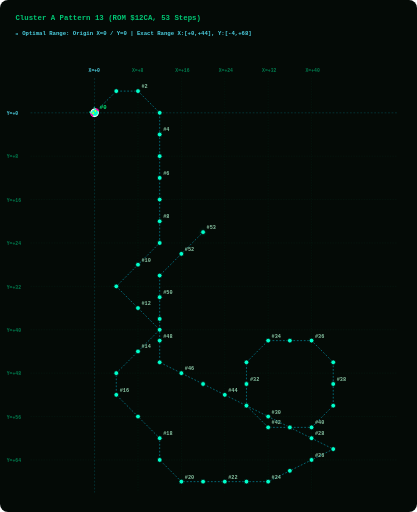
t = 0.00 s
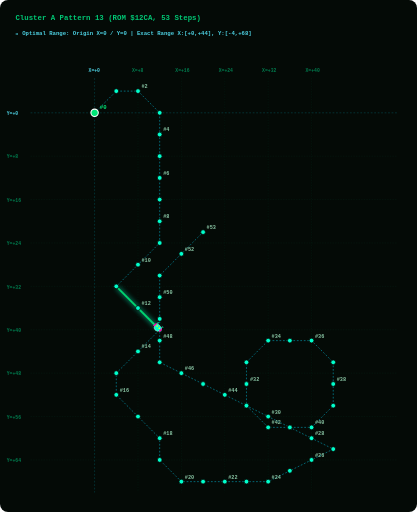
t = 1.88 s
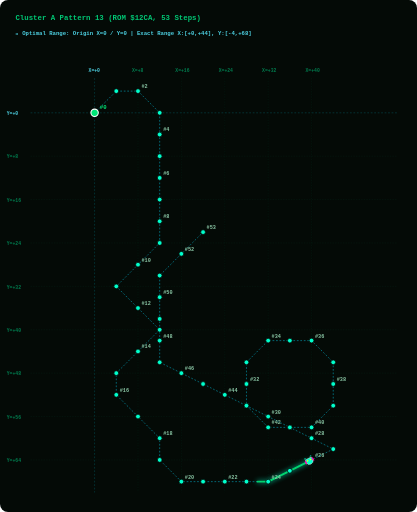
t = 3.75 s
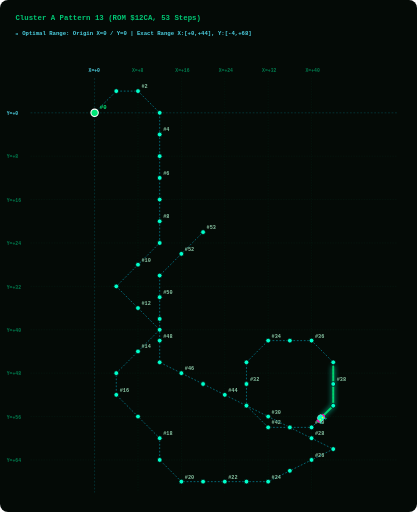
t = 5.63 s

The animated SVG that drew these frames (rendered in a browser with its animation timeline set to each time). Animation: 2 SMIL elements (animate=1,animateMotion=1); one cycle of 7.50 s, repeats indefinitely.

<svg width="960" height="1180" viewBox="0 0 960 1180" xmlns="http://www.w3.org/2000/svg" style="background:#040A06; border-radius:8px;">
  <style>
    .grid-line { fill:none; stroke:#003B26; stroke-width:1.0; stroke-dasharray:3 3; opacity:0.50; }
    .axis-main-line { fill:none; stroke:#00838F; stroke-width:1.2; stroke-dasharray:4 4; opacity:0.60; }
    .axis-label { fill: #007A4D; font-family: monospace; font-size: 11px; font-weight: bold; }
    .origin-label { fill: #4DD0E1; font-family: monospace; font-size: 11px; font-weight: bold; }
    .path { fill:none; stroke:#00B8D4; stroke-width:1.6; stroke-dasharray:4 4; opacity:0.75; }
    .step-dot { fill:#00FFCC; stroke:#040A06; stroke-width:1.8; cursor:pointer; }
    .step-dot:hover { fill:#FFFFFF; stroke:#FF00AA; stroke-width:3.5; r:8.5; }
    .step-num { fill: #88C4A3; font-family: monospace; font-size: 12px; font-weight: bold; pointer-events:none; }
    .start-dot { fill:#00E676; stroke:#FFFFFF; stroke-width:2.5; cursor:pointer; }
    .start-text { fill:#00E676; font-family: monospace; font-size: 13px; font-weight: bold; pointer-events:none; }
    .alien-main { fill:#00FFCC; stroke:#FFFFFF; stroke-width:1; }
    .alien-wing { fill:#FF00AA; }
    .alien-eye { fill:#FFFF00; }
    .title-text { fill: #00C875; font-family: monospace; font-size: 17px; font-weight: bold; }
    .portrait-badge { fill: #4DD0E1; font-family: monospace; font-size: 13px; font-weight: bold; }
  </style>

  <!-- Title & Cyan Origin Grid Header -->
  <text x="35" y="45" class="title-text">Cluster A Pattern 13 (ROM $12CA, 53 Steps)</text>
  <text x="35" y="80" class="portrait-badge">📍 Optimal Range: Origin X=0 / Y=0 | Exact Range X:[+0,+44], Y:[-4,+68]</text>
  
  <!-- LAYER 1: Phoenix Screen Grid Overlay -->
  <line x1="217.5" y1="180" x2="217.5" y2="1135" class="axis-main-line" /><text x="203.5" y="165" class="origin-label">X=+0</text><line x1="317.5" y1="180" x2="317.5" y2="1135" class="grid-line" /><text x="303.5" y="165" class="axis-label">X=+8</text><line x1="417.5" y1="180" x2="417.5" y2="1135" class="grid-line" /><text x="403.5" y="165" class="axis-label">X=+16</text><line x1="517.5" y1="180" x2="517.5" y2="1135" class="grid-line" /><text x="503.5" y="165" class="axis-label">X=+24</text><line x1="617.5" y1="180" x2="617.5" y2="1135" class="grid-line" /><text x="603.5" y="165" class="axis-label">X=+32</text><line x1="717.5" y1="180" x2="717.5" y2="1135" class="grid-line" /><text x="703.5" y="165" class="axis-label">X=+40</text><line x1="70" y1="260.0" x2="915" y2="260.0" class="axis-main-line" /><text x="15" y="265.0" class="origin-label">Y=+0</text><line x1="70" y1="360.0" x2="915" y2="360.0" class="grid-line" /><text x="15" y="365.0" class="axis-label">Y=+8</text><line x1="70" y1="460.0" x2="915" y2="460.0" class="grid-line" /><text x="15" y="465.0" class="axis-label">Y=+16</text><line x1="70" y1="560.0" x2="915" y2="560.0" class="grid-line" /><text x="15" y="565.0" class="axis-label">Y=+24</text><line x1="70" y1="660.0" x2="915" y2="660.0" class="grid-line" /><text x="15" y="665.0" class="axis-label">Y=+32</text><line x1="70" y1="760.0" x2="915" y2="760.0" class="grid-line" /><text x="15" y="765.0" class="axis-label">Y=+40</text><line x1="70" y1="860.0" x2="915" y2="860.0" class="grid-line" /><text x="15" y="865.0" class="axis-label">Y=+48</text><line x1="70" y1="960.0" x2="915" y2="960.0" class="grid-line" /><text x="15" y="965.0" class="axis-label">Y=+56</text><line x1="70" y1="1060.0" x2="915" y2="1060.0" class="grid-line" /><text x="15" y="1065.0" class="axis-label">Y=+64</text>
  
  <!-- LAYER 2: Prescribed Vector Path Line -->
  <path id="patPath" d="M 217.5,260.0 L 267.5,210.0 L 317.5,210.0 L 367.5,260.0 L 367.5,310.0 L 367.5,360.0 L 367.5,410.0 L 367.5,460.0 L 367.5,510.0 L 367.5,560.0 L 317.5,610.0 L 267.5,660.0 L 317.5,710.0 L 367.5,760.0 L 317.5,810.0 L 267.5,860.0 L 267.5,910.0 L 317.5,960.0 L 367.5,1010.0 L 367.5,1060.0 L 417.5,1110.0 L 467.5,1110.0 L 517.5,1110.0 L 567.5,1110.0 L 617.5,1110.0 L 667.5,1085.0 L 717.5,1060.0 L 767.5,1035.0 L 717.5,1010.0 L 667.5,985.0 L 617.5,960.0 L 567.5,935.0 L 567.5,885.0 L 567.5,835.0 L 617.5,785.0 L 667.5,785.0 L 717.5,785.0 L 767.5,835.0 L 767.5,885.0 L 767.5,935.0 L 717.5,985.0 L 667.5,985.0 L 617.5,985.0 L 567.5,935.0 L 517.5,910.0 L 467.5,885.0 L 417.5,860.0 L 367.5,835.0 L 367.5,785.0 L 367.5,735.0 L 367.5,685.0 L 367.5,635.0 L 417.5,585.0 L 467.5,535.0" class="path" />
  
  <!-- LAYER 3: GLOWING GREEN PATH TRAIL (Renders EXACTLY on path_d and extends STRICTLY BEHIND the alien bug!) -->
  <path d="M 217.5,260.0 L 267.5,210.0 L 317.5,210.0 L 367.5,260.0 L 367.5,310.0 L 367.5,360.0 L 367.5,410.0 L 367.5,460.0 L 367.5,510.0 L 367.5,560.0 L 317.5,610.0 L 267.5,660.0 L 317.5,710.0 L 367.5,760.0 L 317.5,810.0 L 267.5,860.0 L 267.5,910.0 L 317.5,960.0 L 367.5,1010.0 L 367.5,1060.0 L 417.5,1110.0 L 467.5,1110.0 L 517.5,1110.0 L 567.5,1110.0 L 617.5,1110.0 L 667.5,1085.0 L 717.5,1060.0 L 767.5,1035.0 L 717.5,1010.0 L 667.5,985.0 L 617.5,960.0 L 567.5,935.0 L 567.5,885.0 L 567.5,835.0 L 617.5,785.0 L 667.5,785.0 L 717.5,785.0 L 767.5,835.0 L 767.5,885.0 L 767.5,935.0 L 717.5,985.0 L 667.5,985.0 L 617.5,985.0 L 567.5,935.0 L 517.5,910.0 L 467.5,885.0 L 417.5,860.0 L 367.5,835.0 L 367.5,785.0 L 367.5,735.0 L 367.5,685.0 L 367.5,635.0 L 417.5,585.0 L 467.5,535.0" stroke="#00E676" stroke-width="4.5" stroke-linecap="round" stroke-linejoin="round" fill="none" opacity="0.90" style="filter:drop-shadow(0 0 6px #00FFCC); stroke-dasharray:130.0 3067.0;">
    <animate attributeName="stroke-dashoffset" values="130.0; -2937.0" dur="7.5s" repeatCount="indefinite" />
  </path>

  <!-- LAYER 4: Step Dots & Numbers Along Trajectory -->
  <g class="step-group">
      <title>Step #0 | ROM Byte: 0x00 | Vector dX: +0, dY: +0 | Relative Position: (X=+0, Y=+0)</title>
      <circle cx="217.5" cy="260.0" r="8.5" class="start-dot" />
      <text x="229.5" y="251.0" class="start-text">#0</text>
    </g><g class="step-group">
      <title>Step #1 | ROM Byte: 0x18 | Vector dX: +4, dY: -4 | Relative Position: (X=+4, Y=-4)</title>
      <circle cx="267.5" cy="210.0" r="5.5" class="step-dot" />
      
    </g><g class="step-group">
      <title>Step #2 | ROM Byte: 0x03 | Vector dX: +4, dY: +0 | Relative Position: (X=+8, Y=-4)</title>
      <circle cx="317.5" cy="210.0" r="5.5" class="step-dot" />
      <text x="325.5" y="203.0" class="step-num">#2</text>
    </g><g class="step-group">
      <title>Step #3 | ROM Byte: 0x19 | Vector dX: +4, dY: +4 | Relative Position: (X=+12, Y=+0)</title>
      <circle cx="367.5" cy="260.0" r="5.5" class="step-dot" />
      
    </g><g class="step-group">
      <title>Step #4 | ROM Byte: 0x06 | Vector dX: +0, dY: +4 | Relative Position: (X=+12, Y=+4)</title>
      <circle cx="367.5" cy="310.0" r="5.5" class="step-dot" />
      <text x="375.5" y="303.0" class="step-num">#4</text>
    </g><g class="step-group">
      <title>Step #5 | ROM Byte: 0x06 | Vector dX: +0, dY: +4 | Relative Position: (X=+12, Y=+8)</title>
      <circle cx="367.5" cy="360.0" r="5.5" class="step-dot" />
      
    </g><g class="step-group">
      <title>Step #6 | ROM Byte: 0x06 | Vector dX: +0, dY: +4 | Relative Position: (X=+12, Y=+12)</title>
      <circle cx="367.5" cy="410.0" r="5.5" class="step-dot" />
      <text x="375.5" y="403.0" class="step-num">#6</text>
    </g><g class="step-group">
      <title>Step #7 | ROM Byte: 0x06 | Vector dX: +0, dY: +4 | Relative Position: (X=+12, Y=+16)</title>
      <circle cx="367.5" cy="460.0" r="5.5" class="step-dot" />
      
    </g><g class="step-group">
      <title>Step #8 | ROM Byte: 0x06 | Vector dX: +0, dY: +4 | Relative Position: (X=+12, Y=+20)</title>
      <circle cx="367.5" cy="510.0" r="5.5" class="step-dot" />
      <text x="375.5" y="503.0" class="step-num">#8</text>
    </g><g class="step-group">
      <title>Step #9 | ROM Byte: 0x06 | Vector dX: +0, dY: +4 | Relative Position: (X=+12, Y=+24)</title>
      <circle cx="367.5" cy="560.0" r="5.5" class="step-dot" />
      
    </g><g class="step-group">
      <title>Step #10 | ROM Byte: 0x1A | Vector dX: -4, dY: +4 | Relative Position: (X=+8, Y=+28)</title>
      <circle cx="317.5" cy="610.0" r="5.5" class="step-dot" />
      <text x="325.5" y="603.0" class="step-num">#10</text>
    </g><g class="step-group">
      <title>Step #11 | ROM Byte: 0x1D | Vector dX: -4, dY: +4 | Relative Position: (X=+4, Y=+32)</title>
      <circle cx="267.5" cy="660.0" r="5.5" class="step-dot" />
      
    </g><g class="step-group">
      <title>Step #12 | ROM Byte: 0x1E | Vector dX: +4, dY: +4 | Relative Position: (X=+8, Y=+36)</title>
      <circle cx="317.5" cy="710.0" r="5.5" class="step-dot" />
      <text x="325.5" y="703.0" class="step-num">#12</text>
    </g><g class="step-group">
      <title>Step #13 | ROM Byte: 0x19 | Vector dX: +4, dY: +4 | Relative Position: (X=+12, Y=+40)</title>
      <circle cx="367.5" cy="760.0" r="5.5" class="step-dot" />
      
    </g><g class="step-group">
      <title>Step #14 | ROM Byte: 0x1A | Vector dX: -4, dY: +4 | Relative Position: (X=+8, Y=+44)</title>
      <circle cx="317.5" cy="810.0" r="5.5" class="step-dot" />
      <text x="325.5" y="803.0" class="step-num">#14</text>
    </g><g class="step-group">
      <title>Step #15 | ROM Byte: 0x1D | Vector dX: -4, dY: +4 | Relative Position: (X=+4, Y=+48)</title>
      <circle cx="267.5" cy="860.0" r="5.5" class="step-dot" />
      
    </g><g class="step-group">
      <title>Step #16 | ROM Byte: 0x06 | Vector dX: +0, dY: +4 | Relative Position: (X=+4, Y=+52)</title>
      <circle cx="267.5" cy="910.0" r="5.5" class="step-dot" />
      <text x="275.5" y="903.0" class="step-num">#16</text>
    </g><g class="step-group">
      <title>Step #17 | ROM Byte: 0x1E | Vector dX: +4, dY: +4 | Relative Position: (X=+8, Y=+56)</title>
      <circle cx="317.5" cy="960.0" r="5.5" class="step-dot" />
      
    </g><g class="step-group">
      <title>Step #18 | ROM Byte: 0x19 | Vector dX: +4, dY: +4 | Relative Position: (X=+12, Y=+60)</title>
      <circle cx="367.5" cy="1010.0" r="5.5" class="step-dot" />
      <text x="375.5" y="1003.0" class="step-num">#18</text>
    </g><g class="step-group">
      <title>Step #19 | ROM Byte: 0x06 | Vector dX: +0, dY: +4 | Relative Position: (X=+12, Y=+64)</title>
      <circle cx="367.5" cy="1060.0" r="5.5" class="step-dot" />
      
    </g><g class="step-group">
      <title>Step #20 | ROM Byte: 0x1E | Vector dX: +4, dY: +4 | Relative Position: (X=+16, Y=+68)</title>
      <circle cx="417.5" cy="1110.0" r="5.5" class="step-dot" />
      <text x="425.5" y="1103.0" class="step-num">#20</text>
    </g><g class="step-group">
      <title>Step #21 | ROM Byte: 0x15 | Vector dX: +4, dY: +0 | Relative Position: (X=+20, Y=+68)</title>
      <circle cx="467.5" cy="1110.0" r="5.5" class="step-dot" />
      
    </g><g class="step-group">
      <title>Step #22 | ROM Byte: 0x16 | Vector dX: +4, dY: +0 | Relative Position: (X=+24, Y=+68)</title>
      <circle cx="517.5" cy="1110.0" r="5.5" class="step-dot" />
      <text x="525.5" y="1103.0" class="step-num">#22</text>
    </g><g class="step-group">
      <title>Step #23 | ROM Byte: 0x17 | Vector dX: +4, dY: +0 | Relative Position: (X=+28, Y=+68)</title>
      <circle cx="567.5" cy="1110.0" r="5.5" class="step-dot" />
      
    </g><g class="step-group">
      <title>Step #24 | ROM Byte: 0x14 | Vector dX: +4, dY: +0 | Relative Position: (X=+32, Y=+68)</title>
      <circle cx="617.5" cy="1110.0" r="5.5" class="step-dot" />
      <text x="625.5" y="1103.0" class="step-num">#24</text>
    </g><g class="step-group">
      <title>Step #25 | ROM Byte: 0x07 | Vector dX: +4, dY: -2 | Relative Position: (X=+36, Y=+66)</title>
      <circle cx="667.5" cy="1085.0" r="5.5" class="step-dot" />
      
    </g><g class="step-group">
      <title>Step #26 | ROM Byte: 0x07 | Vector dX: +4, dY: -2 | Relative Position: (X=+40, Y=+64)</title>
      <circle cx="717.5" cy="1060.0" r="5.5" class="step-dot" />
      <text x="725.5" y="1053.0" class="step-num">#26</text>
    </g><g class="step-group">
      <title>Step #27 | ROM Byte: 0x07 | Vector dX: +4, dY: -2 | Relative Position: (X=+44, Y=+62)</title>
      <circle cx="767.5" cy="1035.0" r="5.5" class="step-dot" />
      
    </g><g class="step-group">
      <title>Step #28 | ROM Byte: 0x08 | Vector dX: -4, dY: -2 | Relative Position: (X=+40, Y=+60)</title>
      <circle cx="717.5" cy="1010.0" r="5.5" class="step-dot" />
      <text x="725.5" y="1003.0" class="step-num">#28</text>
    </g><g class="step-group">
      <title>Step #29 | ROM Byte: 0x08 | Vector dX: -4, dY: -2 | Relative Position: (X=+36, Y=+58)</title>
      <circle cx="667.5" cy="985.0" r="5.5" class="step-dot" />
      
    </g><g class="step-group">
      <title>Step #30 | ROM Byte: 0x08 | Vector dX: -4, dY: -2 | Relative Position: (X=+32, Y=+56)</title>
      <circle cx="617.5" cy="960.0" r="5.5" class="step-dot" />
      <text x="625.5" y="953.0" class="step-num">#30</text>
    </g><g class="step-group">
      <title>Step #31 | ROM Byte: 0x08 | Vector dX: -4, dY: -2 | Relative Position: (X=+28, Y=+54)</title>
      <circle cx="567.5" cy="935.0" r="5.5" class="step-dot" />
      
    </g><g class="step-group">
      <title>Step #32 | ROM Byte: 0x05 | Vector dX: +0, dY: -4 | Relative Position: (X=+28, Y=+50)</title>
      <circle cx="567.5" cy="885.0" r="5.5" class="step-dot" />
      <text x="575.5" y="878.0" class="step-num">#32</text>
    </g><g class="step-group">
      <title>Step #33 | ROM Byte: 0x05 | Vector dX: +0, dY: -4 | Relative Position: (X=+28, Y=+46)</title>
      <circle cx="567.5" cy="835.0" r="5.5" class="step-dot" />
      
    </g><g class="step-group">
      <title>Step #34 | ROM Byte: 0x18 | Vector dX: +4, dY: -4 | Relative Position: (X=+32, Y=+42)</title>
      <circle cx="617.5" cy="785.0" r="5.5" class="step-dot" />
      <text x="625.5" y="778.0" class="step-num">#34</text>
    </g><g class="step-group">
      <title>Step #35 | ROM Byte: 0x03 | Vector dX: +4, dY: +0 | Relative Position: (X=+36, Y=+42)</title>
      <circle cx="667.5" cy="785.0" r="5.5" class="step-dot" />
      
    </g><g class="step-group">
      <title>Step #36 | ROM Byte: 0x03 | Vector dX: +4, dY: +0 | Relative Position: (X=+40, Y=+42)</title>
      <circle cx="717.5" cy="785.0" r="5.5" class="step-dot" />
      <text x="725.5" y="778.0" class="step-num">#36</text>
    </g><g class="step-group">
      <title>Step #37 | ROM Byte: 0x19 | Vector dX: +4, dY: +4 | Relative Position: (X=+44, Y=+46)</title>
      <circle cx="767.5" cy="835.0" r="5.5" class="step-dot" />
      
    </g><g class="step-group">
      <title>Step #38 | ROM Byte: 0x06 | Vector dX: +0, dY: +4 | Relative Position: (X=+44, Y=+50)</title>
      <circle cx="767.5" cy="885.0" r="5.5" class="step-dot" />
      <text x="775.5" y="878.0" class="step-num">#38</text>
    </g><g class="step-group">
      <title>Step #39 | ROM Byte: 0x06 | Vector dX: +0, dY: +4 | Relative Position: (X=+44, Y=+54)</title>
      <circle cx="767.5" cy="935.0" r="5.5" class="step-dot" />
      
    </g><g class="step-group">
      <title>Step #40 | ROM Byte: 0x1A | Vector dX: -4, dY: +4 | Relative Position: (X=+40, Y=+58)</title>
      <circle cx="717.5" cy="985.0" r="5.5" class="step-dot" />
      <text x="725.5" y="978.0" class="step-num">#40</text>
    </g><g class="step-group">
      <title>Step #41 | ROM Byte: 0x04 | Vector dX: -4, dY: +0 | Relative Position: (X=+36, Y=+58)</title>
      <circle cx="667.5" cy="985.0" r="5.5" class="step-dot" />
      
    </g><g class="step-group">
      <title>Step #42 | ROM Byte: 0x04 | Vector dX: -4, dY: +0 | Relative Position: (X=+32, Y=+58)</title>
      <circle cx="617.5" cy="985.0" r="5.5" class="step-dot" />
      <text x="625.5" y="978.0" class="step-num">#42</text>
    </g><g class="step-group">
      <title>Step #43 | ROM Byte: 0x1B | Vector dX: -4, dY: -4 | Relative Position: (X=+28, Y=+54)</title>
      <circle cx="567.5" cy="935.0" r="5.5" class="step-dot" />
      
    </g><g class="step-group">
      <title>Step #44 | ROM Byte: 0x08 | Vector dX: -4, dY: -2 | Relative Position: (X=+24, Y=+52)</title>
      <circle cx="517.5" cy="910.0" r="5.5" class="step-dot" />
      <text x="525.5" y="903.0" class="step-num">#44</text>
    </g><g class="step-group">
      <title>Step #45 | ROM Byte: 0x08 | Vector dX: -4, dY: -2 | Relative Position: (X=+20, Y=+50)</title>
      <circle cx="467.5" cy="885.0" r="5.5" class="step-dot" />
      
    </g><g class="step-group">
      <title>Step #46 | ROM Byte: 0x08 | Vector dX: -4, dY: -2 | Relative Position: (X=+16, Y=+48)</title>
      <circle cx="417.5" cy="860.0" r="5.5" class="step-dot" />
      <text x="425.5" y="853.0" class="step-num">#46</text>
    </g><g class="step-group">
      <title>Step #47 | ROM Byte: 0x08 | Vector dX: -4, dY: -2 | Relative Position: (X=+12, Y=+46)</title>
      <circle cx="367.5" cy="835.0" r="5.5" class="step-dot" />
      
    </g><g class="step-group">
      <title>Step #48 | ROM Byte: 0x05 | Vector dX: +0, dY: -4 | Relative Position: (X=+12, Y=+42)</title>
      <circle cx="367.5" cy="785.0" r="5.5" class="step-dot" />
      <text x="375.5" y="778.0" class="step-num">#48</text>
    </g><g class="step-group">
      <title>Step #49 | ROM Byte: 0x05 | Vector dX: +0, dY: -4 | Relative Position: (X=+12, Y=+38)</title>
      <circle cx="367.5" cy="735.0" r="5.5" class="step-dot" />
      
    </g><g class="step-group">
      <title>Step #50 | ROM Byte: 0x05 | Vector dX: +0, dY: -4 | Relative Position: (X=+12, Y=+34)</title>
      <circle cx="367.5" cy="685.0" r="5.5" class="step-dot" />
      <text x="375.5" y="678.0" class="step-num">#50</text>
    </g><g class="step-group">
      <title>Step #51 | ROM Byte: 0x05 | Vector dX: +0, dY: -4 | Relative Position: (X=+12, Y=+30)</title>
      <circle cx="367.5" cy="635.0" r="5.5" class="step-dot" />
      
    </g><g class="step-group">
      <title>Step #52 | ROM Byte: 0x18 | Vector dX: +4, dY: -4 | Relative Position: (X=+16, Y=+26)</title>
      <circle cx="417.5" cy="585.0" r="5.5" class="step-dot" />
      <text x="425.5" y="578.0" class="step-num">#52</text>
    </g><g class="step-group">
      <title>Step #53 | ROM Byte: 0x1F | Vector dX: +4, dY: -4 | Relative Position: (X=+20, Y=+22)</title>
      <circle cx="467.5" cy="535.0" r="5.5" class="step-dot" />
      <text x="475.5" y="528.0" class="step-num">#53</text>
    </g>
  
  <!-- LAYER 5: Authentic 8-Bit Phoenix Alien Bug Moving Sprite -->
  <g>
    <animateMotion path="M 217.5,260.0 L 267.5,210.0 L 317.5,210.0 L 367.5,260.0 L 367.5,310.0 L 367.5,360.0 L 367.5,410.0 L 367.5,460.0 L 367.5,510.0 L 367.5,560.0 L 317.5,610.0 L 267.5,660.0 L 317.5,710.0 L 367.5,760.0 L 317.5,810.0 L 267.5,860.0 L 267.5,910.0 L 317.5,960.0 L 367.5,1010.0 L 367.5,1060.0 L 417.5,1110.0 L 467.5,1110.0 L 517.5,1110.0 L 567.5,1110.0 L 617.5,1110.0 L 667.5,1085.0 L 717.5,1060.0 L 767.5,1035.0 L 717.5,1010.0 L 667.5,985.0 L 617.5,960.0 L 567.5,935.0 L 567.5,885.0 L 567.5,835.0 L 617.5,785.0 L 667.5,785.0 L 717.5,785.0 L 767.5,835.0 L 767.5,885.0 L 767.5,935.0 L 717.5,985.0 L 667.5,985.0 L 617.5,985.0 L 567.5,935.0 L 517.5,910.0 L 467.5,885.0 L 417.5,860.0 L 367.5,835.0 L 367.5,785.0 L 367.5,735.0 L 367.5,685.0 L 367.5,635.0 L 417.5,585.0 L 467.5,535.0" dur="7.5s" begin="0s" repeatCount="indefinite" rotate="auto" />
    
    <!-- Authentic Phoenix Alien Bug Sprite (Positioned facing forward at origin x=0, y=0) -->
    <g transform="translate(-10, -10) scale(0.9)">
      <path d="M 6,2 L 4,0 L 2,2 M 18,2 L 20,0 L 22,2" stroke="#00FFCC" stroke-width="1.5" fill="none" />
      <path d="M 4,4 L 20,4 L 22,10 L 18,18 L 12,20 L 6,18 L 2,10 Z" class="alien-main" />
      <path d="M 0,8 L 4,4 L 4,14 L 0,16 Z M 24,8 L 20,4 L 20,14 L 24,16 Z" class="alien-wing" />
      <circle cx="8" cy="9" r="2" class="alien-eye" />
      <circle cx="16" cy="9" r="2" class="alien-eye" />
    </g>
  </g>
</svg>
